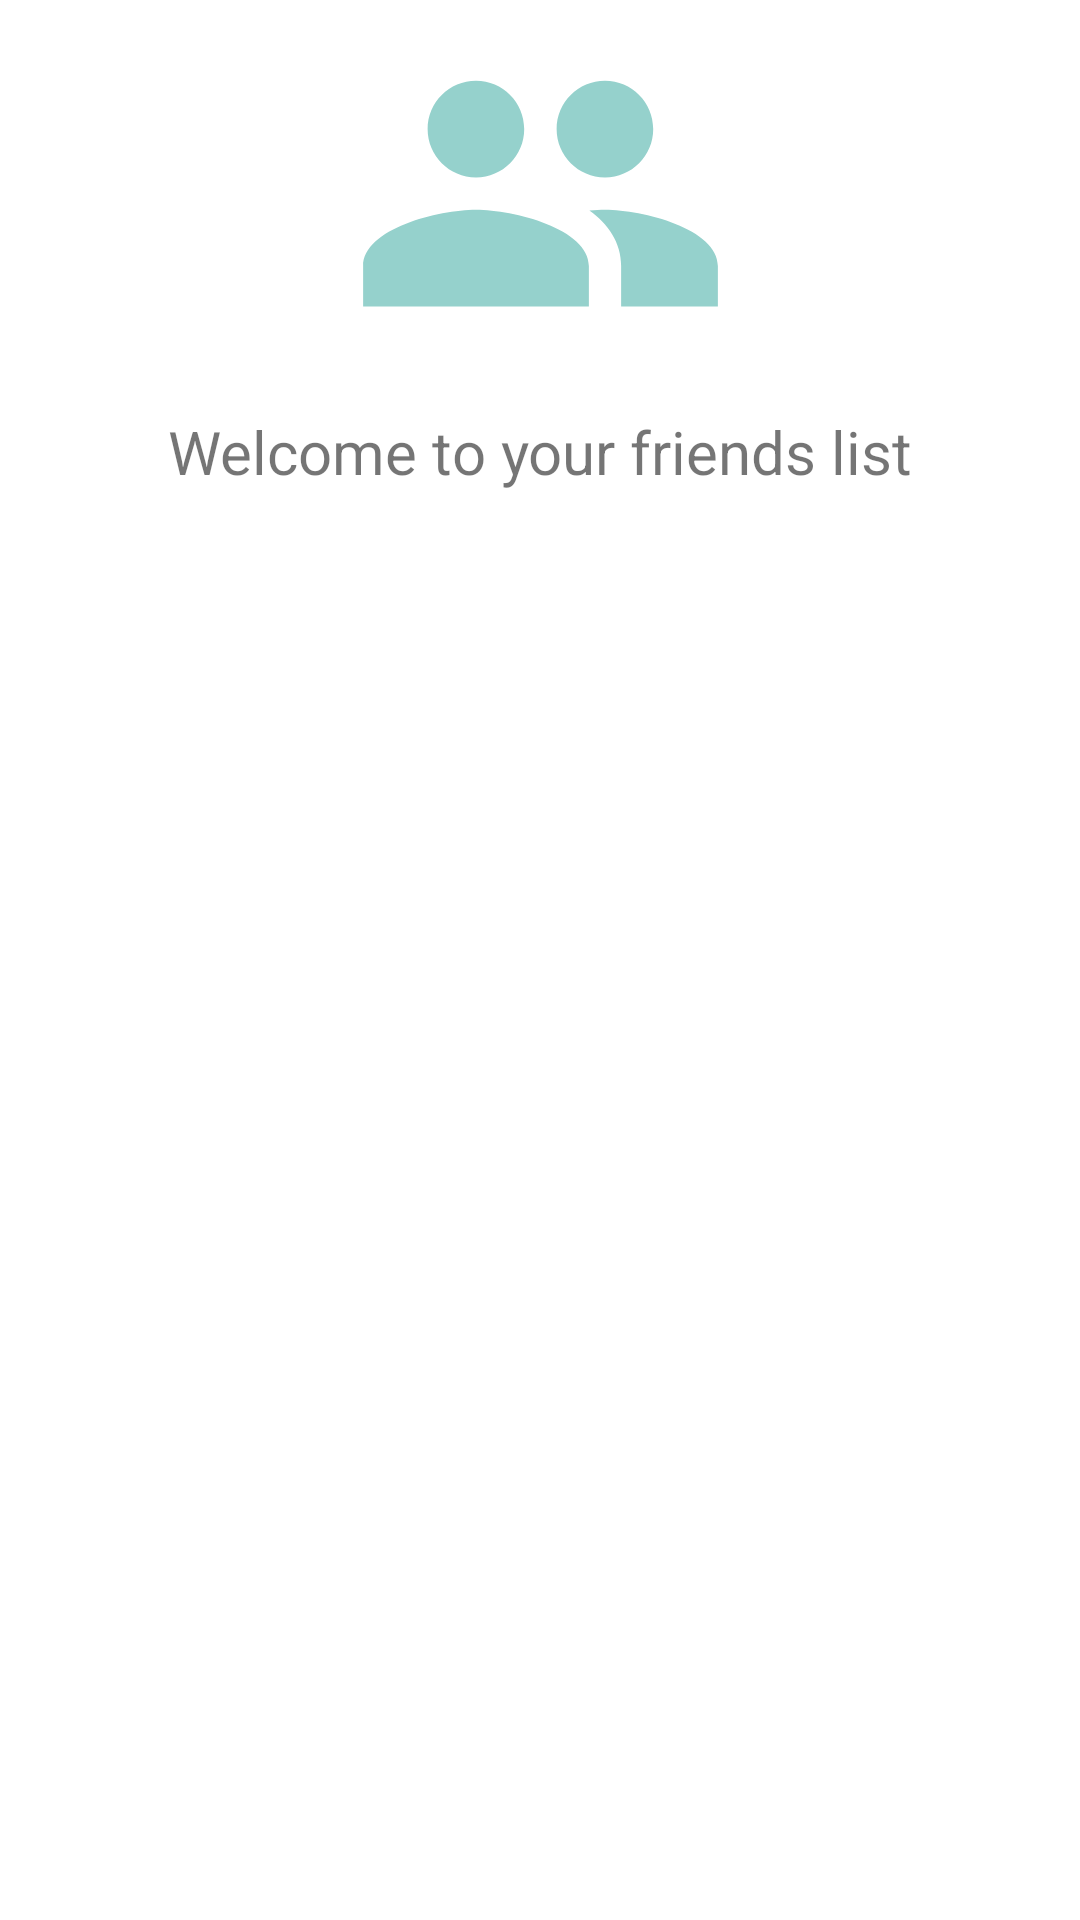

Here is an Android app screen rendered from its layout file. Give the layout XML and the strings, colors and styles it references.
<!-- AndroidManifest.xml: application theme Theme.Ennis_HW07 -->
<!-- res/layout/fragment_friends_list.xml -->
<?xml version="1.0" encoding="utf-8"?>
<androidx.constraintlayout.widget.ConstraintLayout xmlns:android="http://schemas.android.com/apk/res/android"
    xmlns:app="http://schemas.android.com/apk/res-auto"
    xmlns:tools="http://schemas.android.com/tools"
    android:layout_width="match_parent"
    android:layout_height="match_parent"
    tools:context=".FriendsListFragment" >

    <TextView
        android:id="@+id/textViewFriendsListLabel"
        android:layout_width="wrap_content"
        android:layout_height="wrap_content"
        android:layout_marginTop="8dp"
        android:text="@string/friends_list_welcome"
        android:textSize="20sp"
        app:layout_constraintEnd_toEndOf="parent"
        app:layout_constraintStart_toStartOf="parent"
        app:layout_constraintTop_toBottomOf="@+id/imageViewPeople" />

    <ImageView
        android:id="@+id/imageViewPeople"
        android:layout_width="155dp"
        android:layout_height="129dp"
        android:src="@drawable/ic_baseline_people_24"
        app:layout_constraintEnd_toEndOf="parent"
        app:layout_constraintStart_toStartOf="parent"
        app:layout_constraintTop_toTopOf="parent" />

    <androidx.recyclerview.widget.RecyclerView
        android:id="@+id/friendsRecyclerView"
        android:layout_width="0dp"
        android:layout_height="0dp"
        android:layout_marginTop="8dp"
        app:layout_constraintBottom_toBottomOf="parent"
        app:layout_constraintEnd_toEndOf="parent"
        app:layout_constraintStart_toStartOf="parent"
        app:layout_constraintTop_toBottomOf="@+id/textViewFriendsListLabel" />

</androidx.constraintlayout.widget.ConstraintLayout>
<!-- resources referenced by this layout -->
<resources>
  <!-- drawable ic_baseline_people_24 (drawable) -->
  <vector android:height="24dp" android:tint="#95D1CC"
      android:viewportHeight="24" android:viewportWidth="24"
      android:width="24dp" xmlns:android="http://schemas.android.com/apk/res/android">
      <path android:fillColor="@android:color/white" android:pathData="M16,11c1.66,0 2.99,-1.34 2.99,-3S17.66,5 16,5c-1.66,0 -3,1.34 -3,3s1.34,3 3,3zM8,11c1.66,0 2.99,-1.34 2.99,-3S9.66,5 8,5C6.34,5 5,6.34 5,8s1.34,3 3,3zM8,13c-2.33,0 -7,1.17 -7,3.5L1,19h14v-2.5c0,-2.33 -4.67,-3.5 -7,-3.5zM16,13c-0.29,0 -0.62,0.02 -0.97,0.05 1.16,0.84 1.97,1.97 1.97,3.45L17,19h6v-2.5c0,-2.33 -4.67,-3.5 -7,-3.5z"/>
  </vector>
  <string name="friends_list_welcome">Welcome to your friends list</string>
  <style name="Theme.Ennis_HW07" parent="Theme.MaterialComponents.DayNight.DarkActionBar">
          
          <item name="colorPrimary">@color/purple_500</item>
          <item name="colorPrimaryVariant">@color/purple_700</item>
          <item name="colorOnPrimary">@color/white</item>
          
          <item name="colorSecondary">@color/teal_200</item>
          <item name="colorSecondaryVariant">@color/teal_700</item>
          <item name="colorOnSecondary">@color/black</item>
          
          <item name="android:statusBarColor" tools:targetApi="l">?attr/colorPrimaryVariant</item>
          
      </style>
  <color name="purple_500">#FF6200EE</color>
  <color name="purple_700">#FF3700B3</color>
  <color name="white">#FFFFFFFF</color>
  <color name="teal_200">#FF03DAC5</color>
  <color name="teal_700">#FF018786</color>
  <color name="black">#FF000000</color>
</resources>
